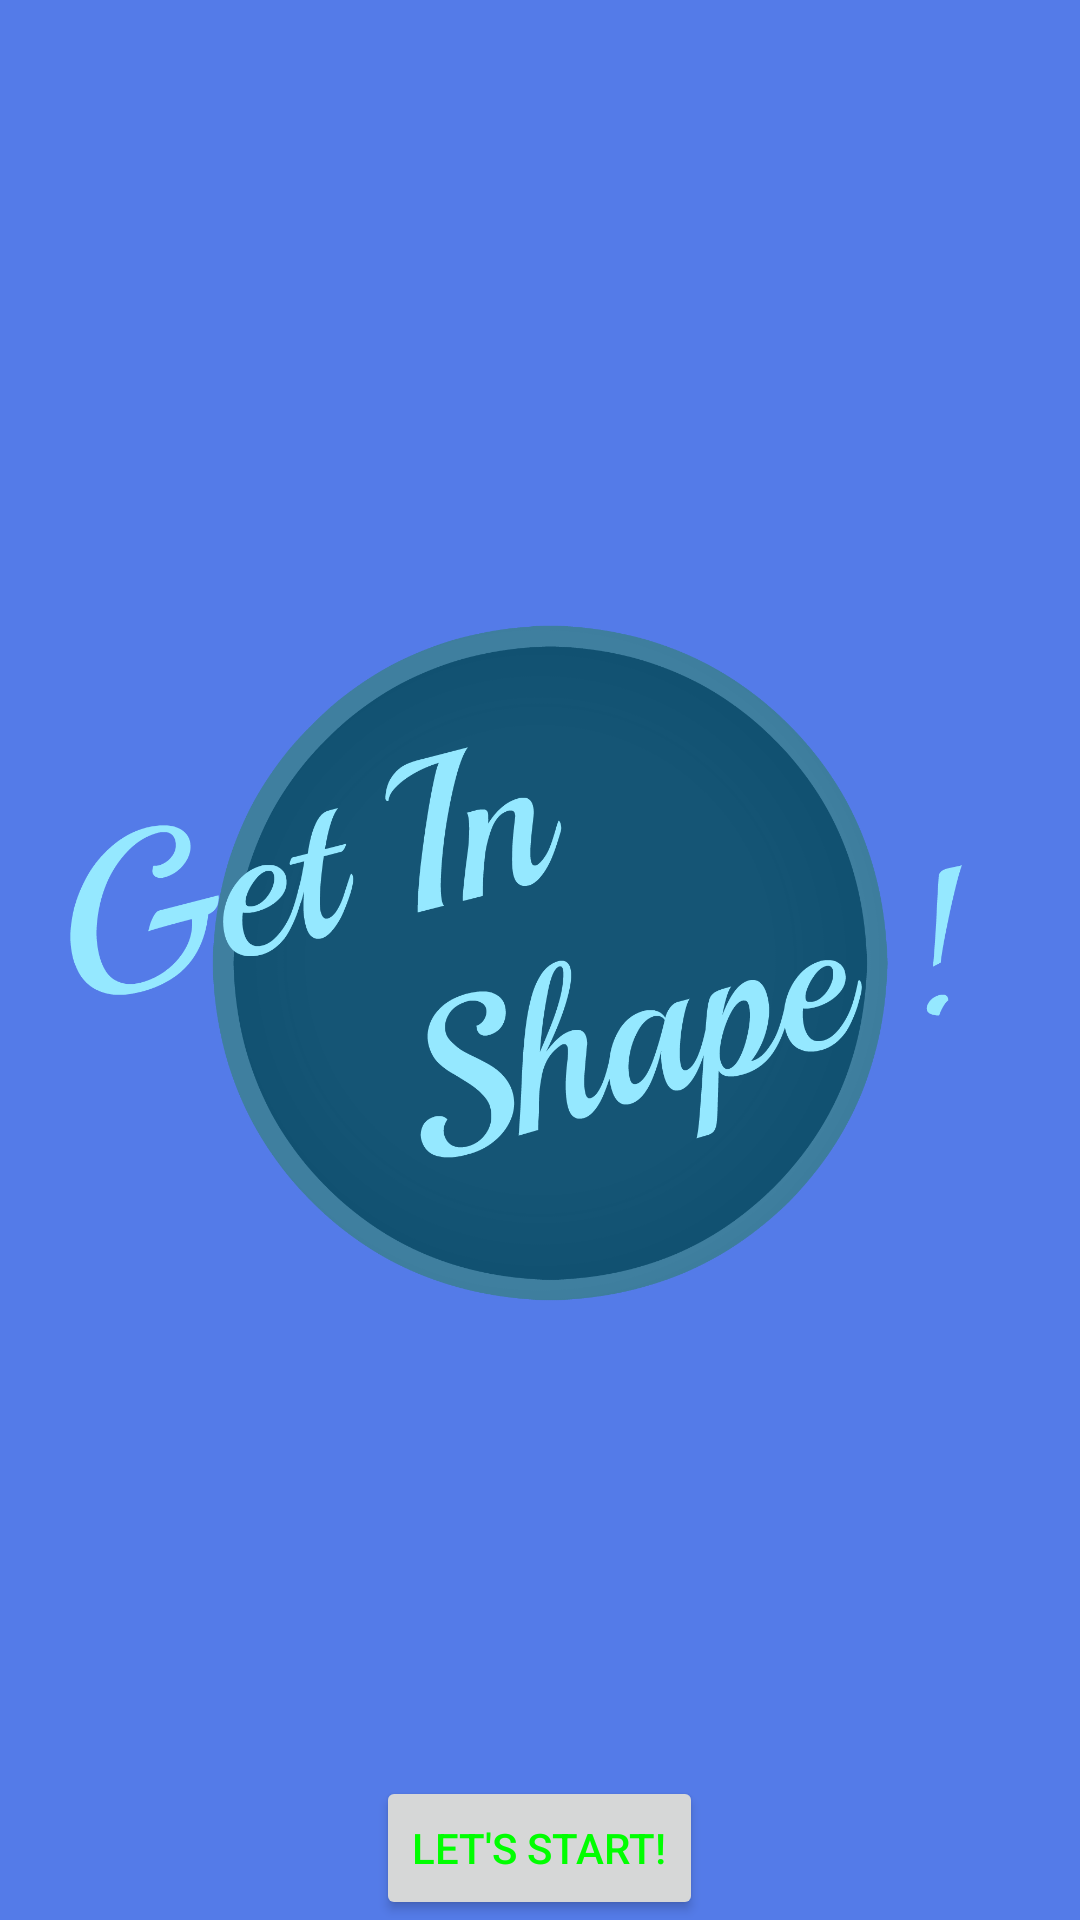

Write the Android layout XML for this screen, with the resource values it uses.
<!-- AndroidManifest.xml: application theme AppTheme -->
<!-- res/layout/index.xml -->
<RelativeLayout xmlns:android="http://schemas.android.com/apk/res/android"
    xmlns:tools="http://schemas.android.com/tools"
    android:layout_width="match_parent"
    android:layout_height="match_parent"
    android:paddingBottom="@dimen/activity_vertical_margin"
    android:paddingLeft="@dimen/activity_horizontal_margin"
    android:paddingRight="@dimen/activity_horizontal_margin"
    android:paddingTop="@dimen/activity_vertical_margin"
    tools:context="com.example.getinshape.MainActivity" >

    <ImageView
        android:id="@+id/imageView1"
        android:contentDescription="index"
        android:layout_width="wrap_content"
        android:layout_height="wrap_content"
        android:layout_centerHorizontal="true"
        android:layout_centerVertical="true"
        android:src="@drawable/test2" />

    <Button
        android:id="@+id/button1"
        android:layout_width="wrap_content"
        android:layout_height="wrap_content"
        android:layout_alignBottom="@+id/imageView1"
        android:layout_centerHorizontal="true"
        android:text="Let&apos;s Start!" 
        android:onClick="start"/>

</RelativeLayout>
<!-- resources referenced by this layout -->
<resources>
  <!-- drawable test2: png bitmap (drawable-xxhdpi, 192634 bytes) -->
  <style name="AppTheme" parent="AppBaseTheme">
          <item name="android:layout_width">fill_parent</item>
          <item name="android:layout_height">wrap_content</item>
          <item name="android:textColor">#00FF00</item>
          <item name="android:background">#547BE8</item>
      </style>
  <style name="AppBaseTheme" parent="Theme.AppCompat.Light">
          
      </style>
</resources>
